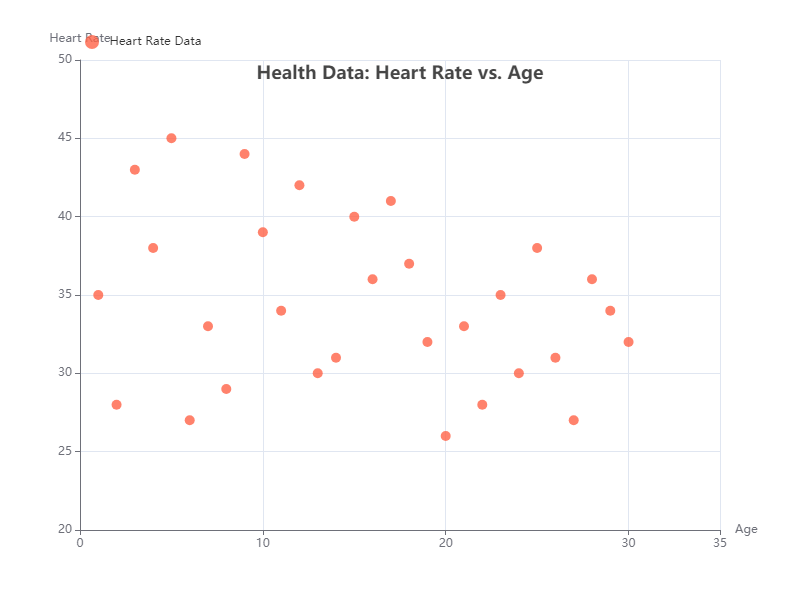

Source data for this figure (header and first rows):
x_value, y_value
1, 35
2, 28
3, 43
4, 38
5, 45
6, 27
7, 33
8, 29
9, 44
10, 39
11, 34
12, 42
13, 30
14, 31
15, 40
16, 36
17, 41
18, 37
19, 32
20, 26
21, 33
22, 28
23, 35
24, 30
25, 38
26, 31
27, 27
28, 36
29, 34
30, 32
